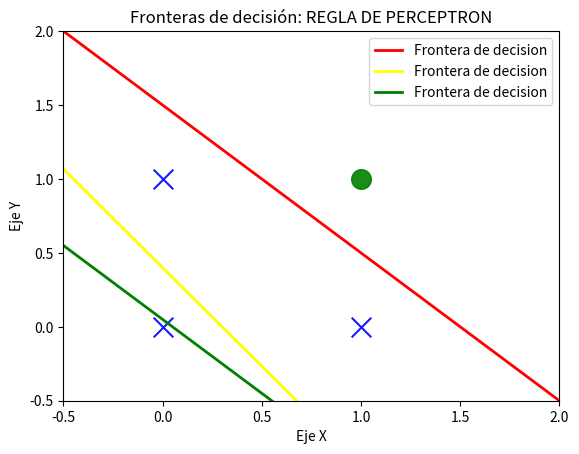

Recreate this plot in Python.
import numpy as np
import matplotlib.pyplot as plt

p = np.array([[0,0],[0,1],[1,0],[1,1]])
print(f"Entradas:\n{p}\n")

t = np.array([[1],[1],[1],[0]])
print(f"Target:\n{t}\n")
#pesos
w = np.array([[2],[2]])
#bias
b= -3

w1 = np.array([[0.2],[0.15]])
#bias
b1= -0.06

w2 = np.array([[2],[2]])
#bias
b2= -0.1

## graficar problema

plt.xlim([-.5,2.0])
plt.ylim([-.5,2.0])

patterns =  np.unique(t) #encontrar valores unicos en el arreglo
print(patterns)

#genera un for de la cantidad de unicos
for patt in patterns:
    #where retorna t o f si es igual a patt = t en la posicion 0
  pos = np.where(patt == t)[0] # np.where(TRUE)[0]
  print(pos)
  if patt == 0:
      #dibuja un punto en la posicion x ,y 
    plt.scatter(p[pos, 0], p[pos, 1], color = 'g', s = 200, marker = 'o', alpha = 0.9)
  else:
    plt.scatter(p[pos, 0], p[pos, 1], color = 'b', s = 200, marker = 'x', alpha = 0.9)


#vector de puntos entre -1,2
x = np.linspace(-1,2)

#x2= -w1x1/w2-b/w2
y1 = -(b / w[1]) - (x * w[0]) / w[1]

y2 = -(b1 / w1[1]) - (x * w1[0]) / w1[1]

y3 = -(b2 / w2[1]) - (x * w2[0]) / w2[1]

plt.plot(x, y1, 'red', linewidth = 2, label='Frontera de decision')
plt.plot(x, y2, 'yellow', linewidth = 2, label='Frontera de decision')
plt.plot(x, y3, 'green', linewidth = 2, label='Frontera de decision')
plt.xlabel('Eje X')
plt.ylabel('Eje Y')
plt.legend()
plt.title('Fronteras de decisión: REGLA DE PERCEPTRON')
plt.show()
